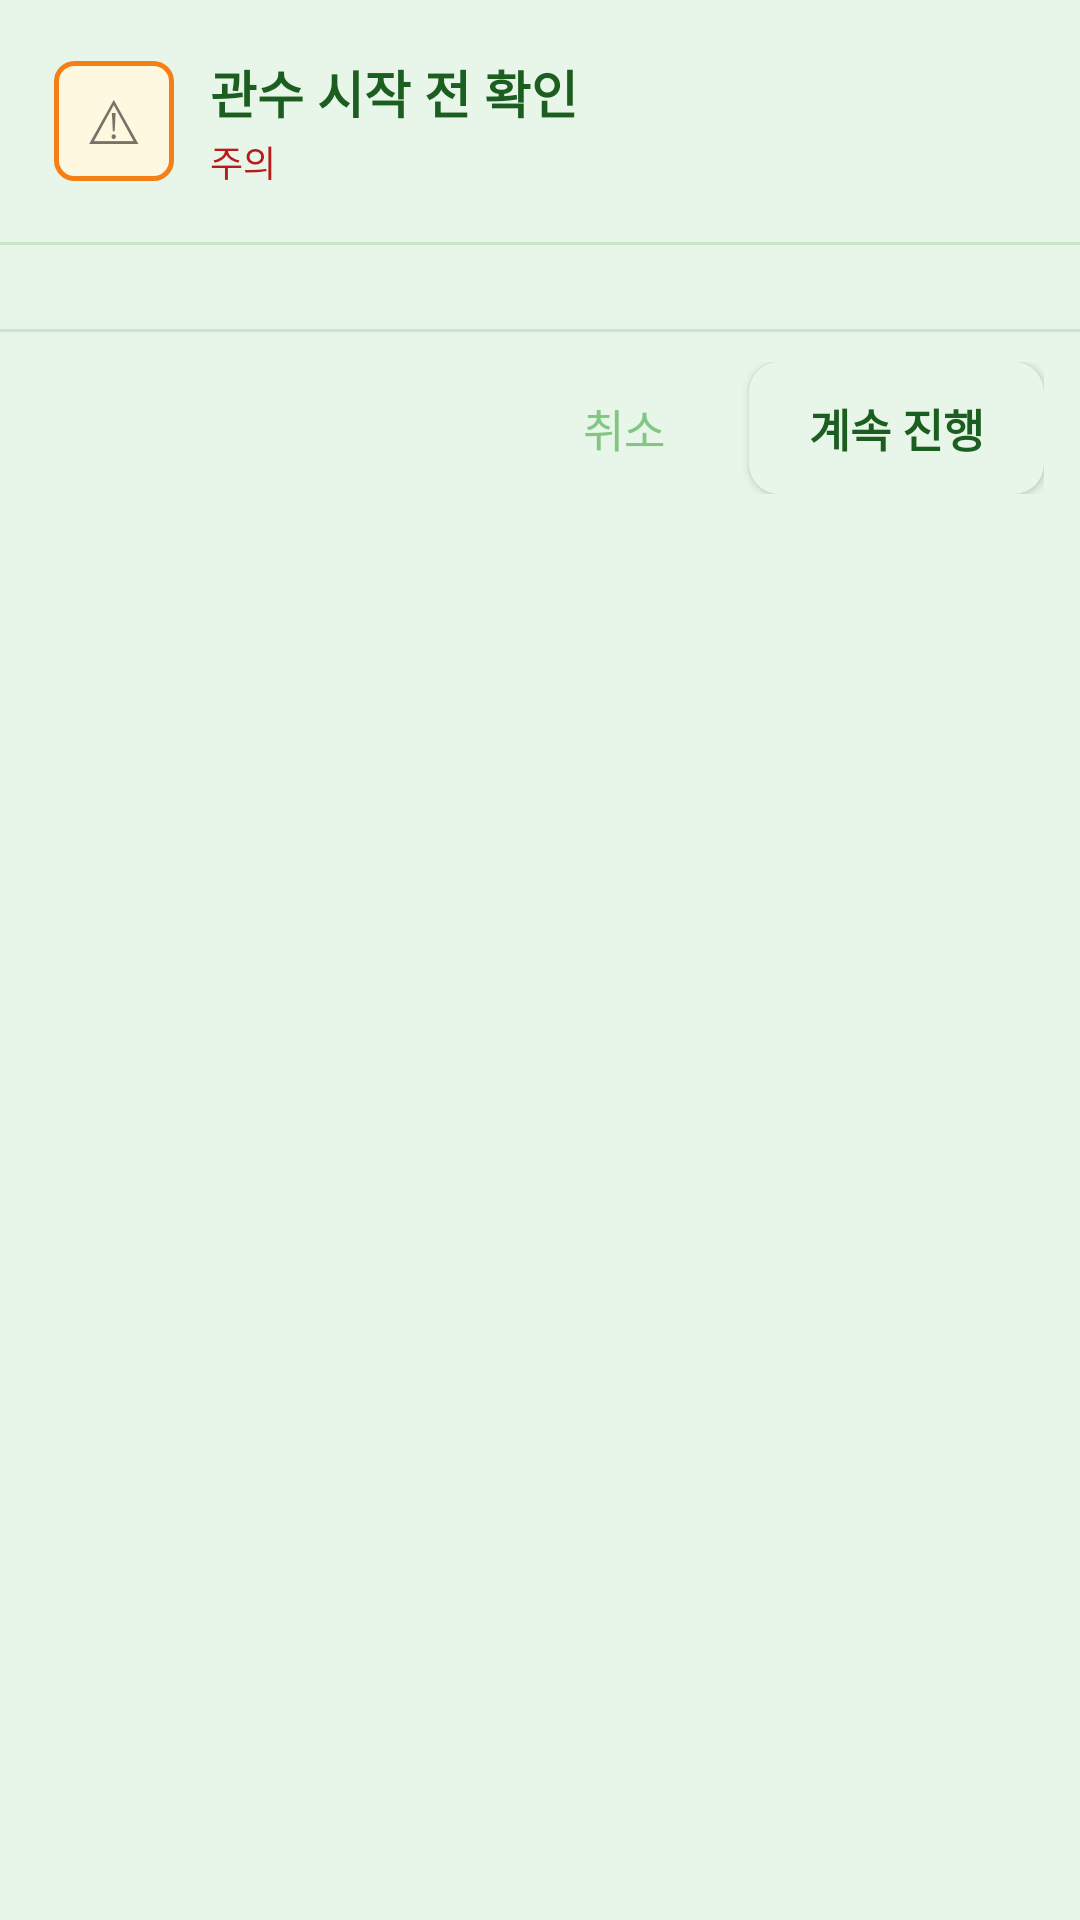

Write the Android layout XML for this screen, with the resource values it uses.
<!-- AndroidManifest.xml: application theme Theme.AAA -->
<!-- res/layout/dialog_equipment_warning.xml -->
<?xml version="1.0" encoding="utf-8"?>
<LinearLayout xmlns:android="http://schemas.android.com/apk/res/android"
    xmlns:app="http://schemas.android.com/apk/res-auto"
    android:layout_width="match_parent"
    android:layout_height="wrap_content"
    android:orientation="vertical"
    android:background="@drawable/bg_white_card">

    
    <LinearLayout
        android:id="@+id/equipWarnHeader"
        android:layout_width="match_parent"
        android:layout_height="wrap_content"
        android:orientation="horizontal"
        android:gravity="center_vertical"
        android:padding="18dp">

        
        <TextView
            android:id="@+id/tvWarnIcon"
            android:layout_width="40dp"
            android:layout_height="40dp"
            android:gravity="center"
            android:text="⚠"
            android:textSize="20sp"
            android:background="@drawable/bg_badge_warn"
            android:layout_marginEnd="12dp"/>

        <LinearLayout
            android:layout_width="0dp"
            android:layout_height="wrap_content"
            android:layout_weight="1"
            android:orientation="vertical">
            <TextView
                android:id="@+id/tvWarnTitle"
                android:layout_width="wrap_content"
                android:layout_height="wrap_content"
                android:text="관수 시작 전 확인"
                android:textSize="17sp"
                android:textStyle="bold"
                android:textColor="@color/text_primary"/>
            <TextView
                android:id="@+id/tvWarnLevel"
                android:layout_width="wrap_content"
                android:layout_height="wrap_content"
                android:text="주의"
                android:textSize="12sp"
                android:textColor="@color/device_accent_error"
                android:layout_marginTop="2dp"/>
        </LinearLayout>
    </LinearLayout>

    
    <View
        android:layout_width="match_parent"
        android:layout_height="1dp"
        android:background="@color/divider"/>

    
    <LinearLayout
        android:id="@+id/warnMessageContainer"
        android:layout_width="match_parent"
        android:layout_height="wrap_content"
        android:orientation="vertical"
        android:paddingStart="18dp"
        android:paddingEnd="18dp"
        android:paddingTop="14dp"
        android:paddingBottom="6dp"/>

    
    <View
        android:layout_width="match_parent"
        android:layout_height="1dp"
        android:background="@color/divider"
        android:layout_marginTop="8dp"/>

    
    <LinearLayout
        android:layout_width="match_parent"
        android:layout_height="wrap_content"
        android:orientation="horizontal"
        android:paddingStart="12dp"
        android:paddingEnd="12dp"
        android:paddingTop="10dp"
        android:paddingBottom="10dp"
        android:gravity="end">

        
        <TextView
            android:id="@+id/btnWarnCancel"
            android:layout_width="wrap_content"
            android:layout_height="44dp"
            android:gravity="center"
            android:text="취소"
            android:textSize="15sp"
            android:textColor="@color/text_hint"
            android:paddingStart="20dp"
            android:paddingEnd="20dp"
            android:clickable="true"
            android:focusable="true"
            android:background="?attr/selectableItemBackgroundBorderless"/>

        
        <androidx.cardview.widget.CardView
            android:id="@+id/btnWarnContinue"
            android:layout_width="wrap_content"
            android:layout_height="44dp"
            android:layout_marginStart="8dp"
            app:cardCornerRadius="10dp"
            app:cardElevation="2dp"
            app:cardBackgroundColor="@color/morning">
            <TextView
                android:layout_width="wrap_content"
                android:layout_height="match_parent"
                android:gravity="center"
                android:text="계속 진행"
                android:textSize="15sp"
                android:textStyle="bold"
                android:textColor="@color/forest_dark"
                android:paddingStart="20dp"
                android:paddingEnd="20dp"/>
        </androidx.cardview.widget.CardView>

    </LinearLayout>

</LinearLayout>
<!-- resources referenced by this layout -->
<resources>
  <color name="device_accent_error">#B71C1C</color>
  <color name="divider">#C8E6C9</color>
  <color name="forest_dark">#1B5E20</color>
  <color name="morning">#E8F5E9</color>
  <color name="text_hint">#81C784</color>
  <color name="text_primary">#1B5E20</color>
  <!-- drawable bg_badge_warn (drawable) -->
  <?xml version="1.0" encoding="utf-8"?>
  <shape xmlns:android="http://schemas.android.com/apk/res/android">
      <corners android:radius="6dp"/>
      <solid android:color="#FFF8E1"/>
      <stroke android:width="1.5dp" android:color="#F57F17"/>
  </shape>
  <color name="forest_mid">#2E7D32</color>
  <color name="white">#FFFFFF</color>
  <color name="leaf">#43A047</color>
  <color name="cal_bg">#1B5E20</color>
  <color name="cal_header_text">#FFFFFF</color>
  <dimen name="cal_header_text_size">22sp</dimen>
  <dimen name="cal_header_padding">10dp</dimen>
  <dimen name="cal_header_btn_size">52dp</dimen>
  <color name="cal_sunday">#FFFFFF</color>
  <color name="cal_saturday">#A5D6A7</color>
  <color name="cal_weekday">#FFFFFF</color>
  <dimen name="cal_label_text_size">14sp</dimen>
  <dimen name="cal_label_padding_v">10dp</dimen>
  <dimen name="cal_cell_text_size">17sp</dimen>
  <color name="cal_day_default">#FFFFFF</color>
  <color name="cal_day_sunday">#FF5252</color>
  <color name="cal_day_saturday">#80D8FF</color>
  <dimen name="cal_cell_padding_v">6dp</dimen>
  <dimen name="cal_cell_padding_h">2dp</dimen>
  <dimen name="cal_cell_min_size">42dp</dimen>
  <dimen name="cal_cell_margin">1dp</dimen>
  <color name="cal_today_stroke">#A5D6A7</color>
  <color name="cal_today_fill">#2E7D32</color>
  <color name="cal_selected_fill">#388E3C</color>
  <color name="cal_selected_text">#FFFFFF</color>
  <color name="cal_dot">#00C853</color>
  <dimen name="cal_dot_size">4dp</dimen>
</resources>
